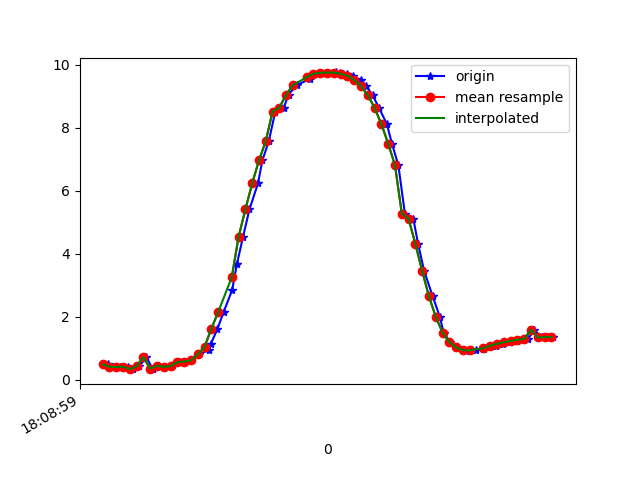

The data file committed next to this chart (first rows):
1617818939336, 514582902984558, 0.48156306, -4.262473, 8.811325
1617818939352, 514582922215328, 0.4071, -4.23, 8.831
1617818939371, 514582941446098, 0.3965, -4.361, 8.767
1617818939395, 514582960676868, 0.4143, -4.321, 8.786
1617818939409, 514582979907638, 0.3301, -4.306, 8.797
1617818939428, 514582999138408, 0.4235, -4.379, 8.757
1617818939449, 514583018369178, 0.7093, -4.756, 8.539
1617818939467, 514583037599948, 0.3468, -4.535, 8.681
1617818939486, 514583056830718, 0.4389, -4.504, 8.692
1617818939505, 514583076061488, 0.4026, -4.446, 8.724
1617818939524, 514583095292258, 0.4293, -4.52, 8.685
1617818939547, 514583114523028, 0.5537, -4.501, 8.688
1617818939562, 514583133753798, 0.5728, -4.485, 8.694
1617818939581, 514583152984568, 0.61, -4.529, 8.669
1617818939603, 514583172215338, 0.7984, -4.46, 8.69
1617818939633, 514583191446108, 0.9371, -4.426, 8.693
1617818939639, 514583210676878, 1.145, -4.544, 8.607
1617818939658, 514583229907648, 1.613, -4.585, 8.509
1617818939676, 514583249138418, 2.146, -4.404, 8.488
1617818939701, 514583268369188, 2.84, -4.088, 8.442
1617818939715, 514583287599958, 3.664, -3.832, 8.242
1617818939733, 514583306830728, 4.535, -3.544, 7.932
1617818939752, 514583326061498, 5.408, -3.166, 7.535
1617818939777, 514583345292268, 6.234, -2.728, 7.052
1617818939790, 514583364523038, 6.966, -2.234, 6.521
1617818939809, 514583383753808, 7.582, -1.722, 5.966
1617818939828, 514583402984578, 8.519, -1.197, 4.695
1617818939853, 514583422215348, 8.641, -0.8897, 4.537
1617818939867, 514583441446118, 9.061, -0.5247, 3.697
1617818939891, 514583460676888, 9.359, -0.1977, 2.9
1617818939929, 514583479907658, 9.551, 0.1149, 2.19
1617818939930, 514583499138428, 9.663, 0.3431, 1.596
1617818939943, 514583518369198, 9.721, 0.473, 1.145
1617818939962, 514583537599968, 9.749, 0.5208, 0.8572
1617818939980, 514583556830738, 9.76, 0.4907, 0.7323
1617818940006, 514583576061508, 9.763, 0.3796, 0.7595
1617818940019, 514583595292278, 9.754, 0.1946, 0.9272
1617818940038, 514583614523048, 9.723, -0.06198, 1.225
1617818940056, 514583633753818, 9.654, -0.3927, 1.639
1617818940079, 514583652984588, 9.528, -0.7865, 2.154
1617818940096, 514583672215358, 9.33, -1.232, 2.735
1617818940114, 514583691446128, 9.039, -1.726, 3.37
1617818940133, 514583710676898, 8.64, -2.216, 4.06
1617818940156, 514583729907668, 8.121, -2.663, 4.796
1617818940171, 514583749138438, 7.5, -3.035, 5.53
1617818940190, 514583768369208, 6.809, -3.379, 6.185
1617818940209, 514583787599978, 5.279, -3.744, 7.359
1617818940234, 514583806830748, 5.107, -4.035, 7.326
1617818940248, 514583826061518, 4.31, -4.26, 7.702
1617818940266, 514583845292288, 3.443, -4.364, 8.071
1617818940291, 514583864523058, 2.643, -4.273, 8.414
1617818940312, 514583883753828, 1.988, -4.12, 8.667
1617818940323, 514583902984598, 1.492, -4.092, 8.779
1617818940342, 514583922215368, 1.189, -4.235, 8.757
1617818940361, 514583941446138, 1.023, -4.402, 8.696
1617818940387, 514583960676908, 0.9414, -4.475, 8.668
1617818940399, 514583979907678, 0.9156, -4.472, 8.672
1617818940418, 514583999138448, 0.9314, -4.446, 8.684
1617818940442, 514584018369218, 0.9728, -4.424, 8.69
1617818940459, 514584037599988, 1.023, -4.403, 8.695
1617818940476, 514584056830758, 1.078, -4.371, 8.704
... 9 more rows
